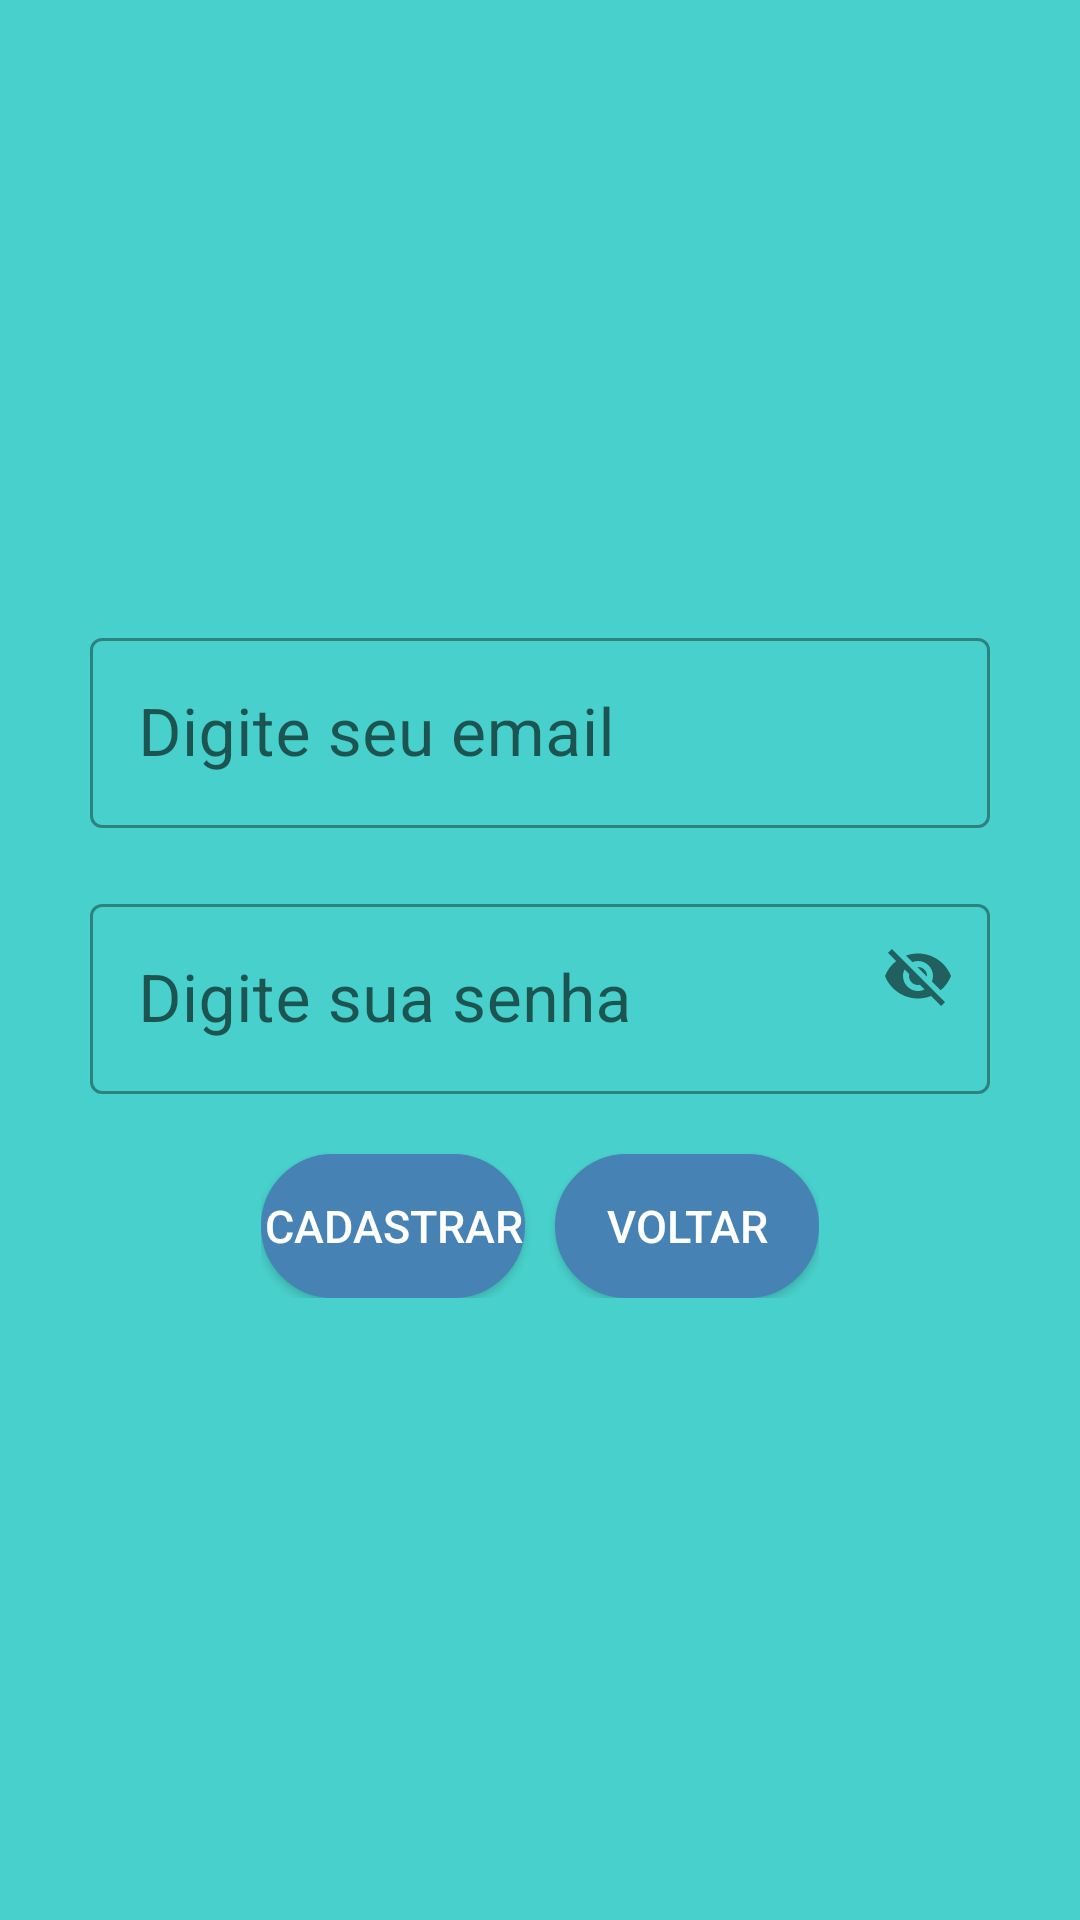

Reconstruct the res/layout file that produces this screen, plus the resources it refers to.
<!-- AndroidManifest.xml: application theme Theme.Teste1 -->
<!-- res/layout/activity_cadastrar.xml -->
<?xml version="1.0" encoding="utf-8"?>
<ScrollView
    xmlns:android="http://schemas.android.com/apk/res/android"
    xmlns:app="http://schemas.android.com/apk/res-auto"
    xmlns:tools="http://schemas.android.com/tools"
    android:layout_width="match_parent"
    android:layout_height="match_parent"
    android:background="#48D1CC"
    android:fillViewport="true"
    tools:context=".View.View.CadastrarActivity">
    <LinearLayout
        android:layout_width="match_parent"
        android:layout_height="wrap_content"
        android:orientation="vertical"
        android:gravity="center"
        >
        <com.google.android.material.textfield.TextInputLayout
            android:layout_width="match_parent"
            android:layout_height="wrap_content"
            style="@style/Widget.MaterialComponents.TextInputLayout.OutlinedBox"
            >

            <com.google.android.material.textfield.TextInputEditText
                android:id="@+id/edtemail"
                android:layout_width="300dp"
                android:layout_height="wrap_content"
                android:layout_gravity="center"
                android:hint="Digite seu email"
                android:inputType="textEmailAddress"
                android:textSize="22dp" />

        </com.google.android.material.textfield.TextInputLayout>

        <com.google.android.material.textfield.TextInputLayout
            android:layout_width="match_parent"
            android:layout_height="wrap_content"
            app:passwordToggleEnabled="true"
            style="@style/Widget.MaterialComponents.TextInputLayout.OutlinedBox"
            android:layout_marginTop="20dp"
            >

            <com.google.android.material.textfield.TextInputEditText
                android:id="@+id/edtsenha"
                android:layout_width="300dp"
                android:layout_height="wrap_content"
                android:layout_gravity="center"
                android:hint="Digite sua senha"
                android:inputType="textEmailAddress"
                android:textSize="22dp" />
        </com.google.android.material.textfield.TextInputLayout>
        <LinearLayout
            android:layout_width="wrap_content"
            android:layout_height="wrap_content"
            android:orientation="horizontal">
            <Button
                android:id="@+id/btcadastrar"
                android:layout_width="wrap_content"
                android:layout_height="wrap_content"
                android:text="Cadastrar"
                android:textSize="15dp"
                android:textColor="@color/white"
                android:background="@drawable/botao1"
                app:backgroundTint="@color/botao"
                android:layout_marginTop="20dp"
                />
            <Button
                android:id="@+id/btvoltar"
                android:layout_width="wrap_content"
                android:layout_height="wrap_content"
                android:layout_marginLeft="10dp"
                android:text="voltar"
                android:textSize="15dp"
                android:textColor="@color/white"
                android:background="@drawable/botao1"
                app:backgroundTint="@color/botao"
                android:layout_marginTop="20dp"
                />
        </LinearLayout>
    </LinearLayout>
</ScrollView>
<!-- resources referenced by this layout -->
<resources>
  <color name="botao">#4682B4</color>
  <color name="white">#FFFFFFFF</color>
  <!-- drawable botao1 (drawable) -->
  <?xml version="1.0" encoding="utf-8"?>
  <shape xmlns:android="http://schemas.android.com/apk/res/android"
      android:shape="rectangle"
      >
    <corners
           android:radius="60dp"
        />
      <solid
          android:color="@color/botao"
          />
    <stroke android:color="@color/white"
        android:width="10dp"
        />
  </shape>
  <style name="Theme.Teste1" parent="Theme.MaterialComponents.DayNight.NoActionBar">
          
          <item name="colorPrimary">@color/purple_500</item>
          <item name="colorPrimaryVariant">@color/purple_700</item>
          <item name="colorOnPrimary">@color/white</item>
          
          <item name="colorSecondary">@color/teal_200</item>
          <item name="colorSecondaryVariant">@color/teal_700</item>
          <item name="colorOnSecondary">@color/black</item>
          
          <item name="android:statusBarColor" tools:targetApi="l">?attr/colorPrimaryVariant</item>
          
      </style>
  <color name="purple_500">#FF6200EE</color>
  <color name="purple_700">#FF3700B3</color>
  <color name="teal_200">#FF03DAC5</color>
  <color name="teal_700">#FF018786</color>
  <color name="black">#FF000000</color>
</resources>
